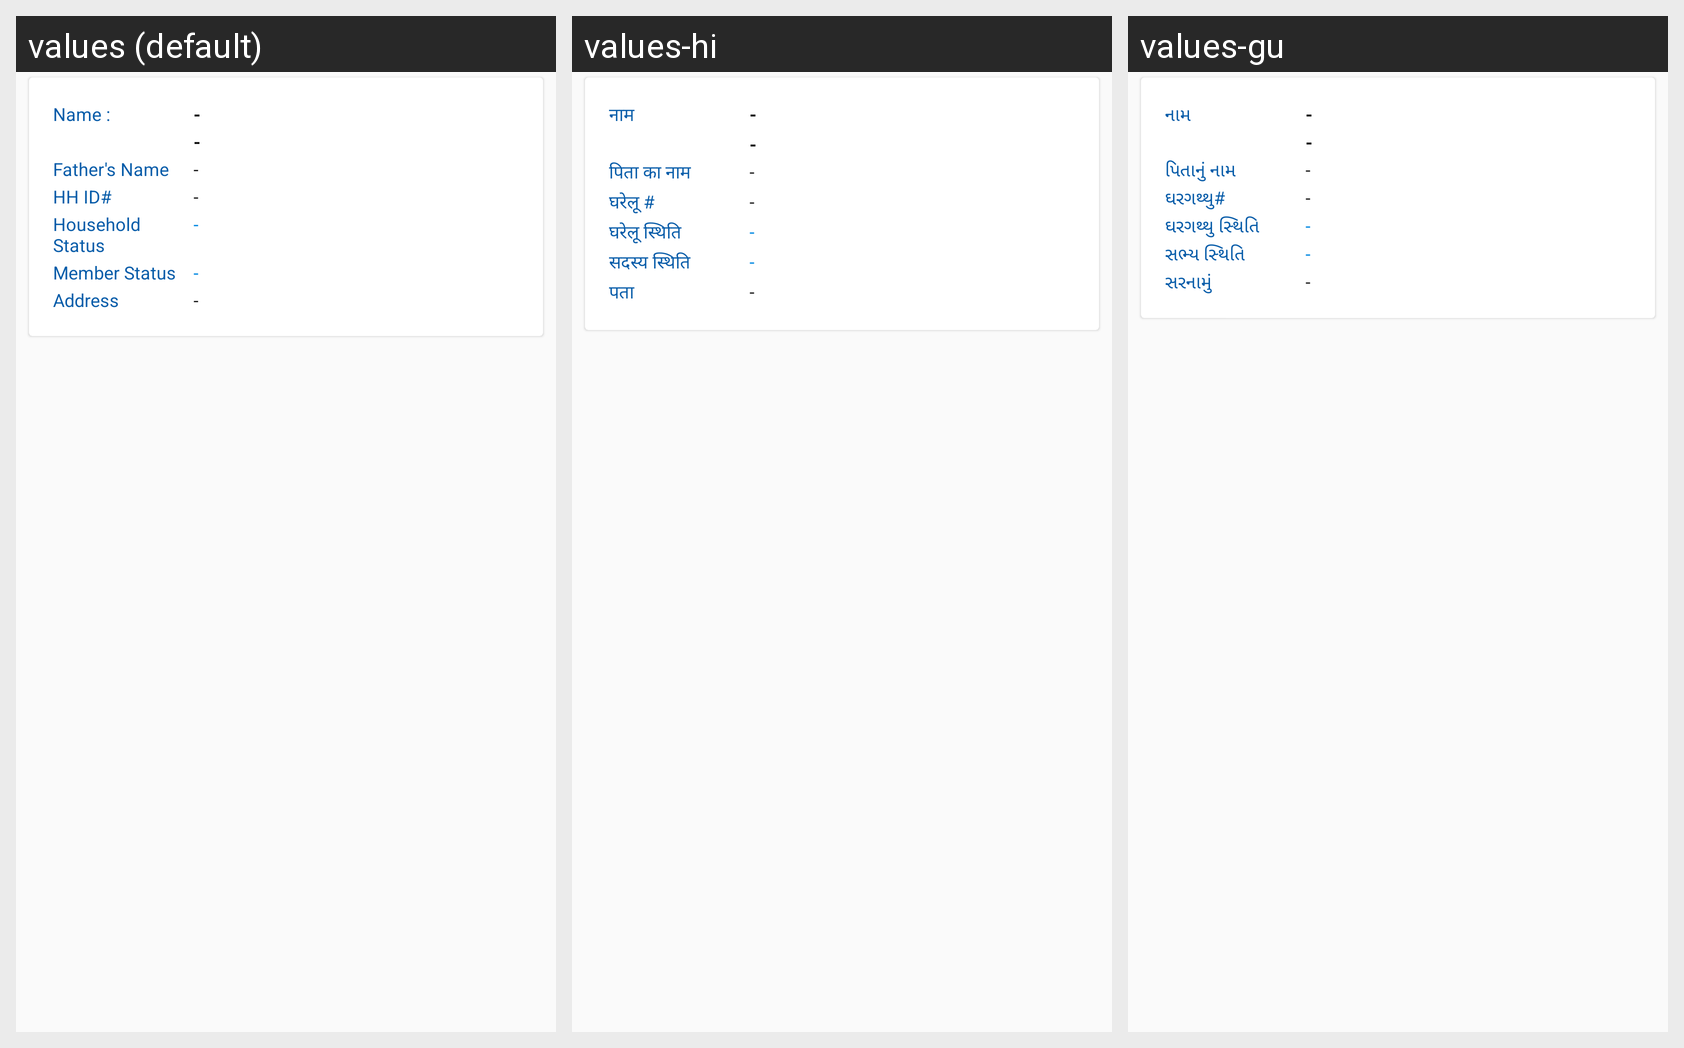

This grid shows one Android layout under several languages. Give, for every string resource on the screen, its name, the default text and each shown locale's text.
Android screen res/layout/search_member_list_item.xml rendered under 3 locales, left to right: values (default), values-hi, values-gu. Device: Nexus 5 (rendered at 1080×1920; each locale shown at half size, 540×960, under a caption strip naming it); theme myTheme.
Strings drawn on this screen, with the default value and each locale's value (text and hints the layout hard-codes, and strings that could not be matched under every locale, appear in the picture but are not listed):

name
  values: Name :
  values-hi: नाम
  values-gu: નામ

fatherName
  values: Father's Name
  values-hi: पिता का नाम
  values-gu: પિતાનું નામ

householdhash
  values: HH ID#
  values-hi: घरेलू #
  values-gu: ઘરગથ્થુ#

houseHoldStatus
  values: Household Status
  values-hi: घरेलू स्थिति
  values-gu: ઘરગથ્થુ સ્થિતિ

memberStatus
  values: Member Status
  values-hi: सदस्य स्थिति
  values-gu: સભ્ય સ્થિતિ

address
  values: Address
  values-hi: पता
  values-gu: સરનામું
